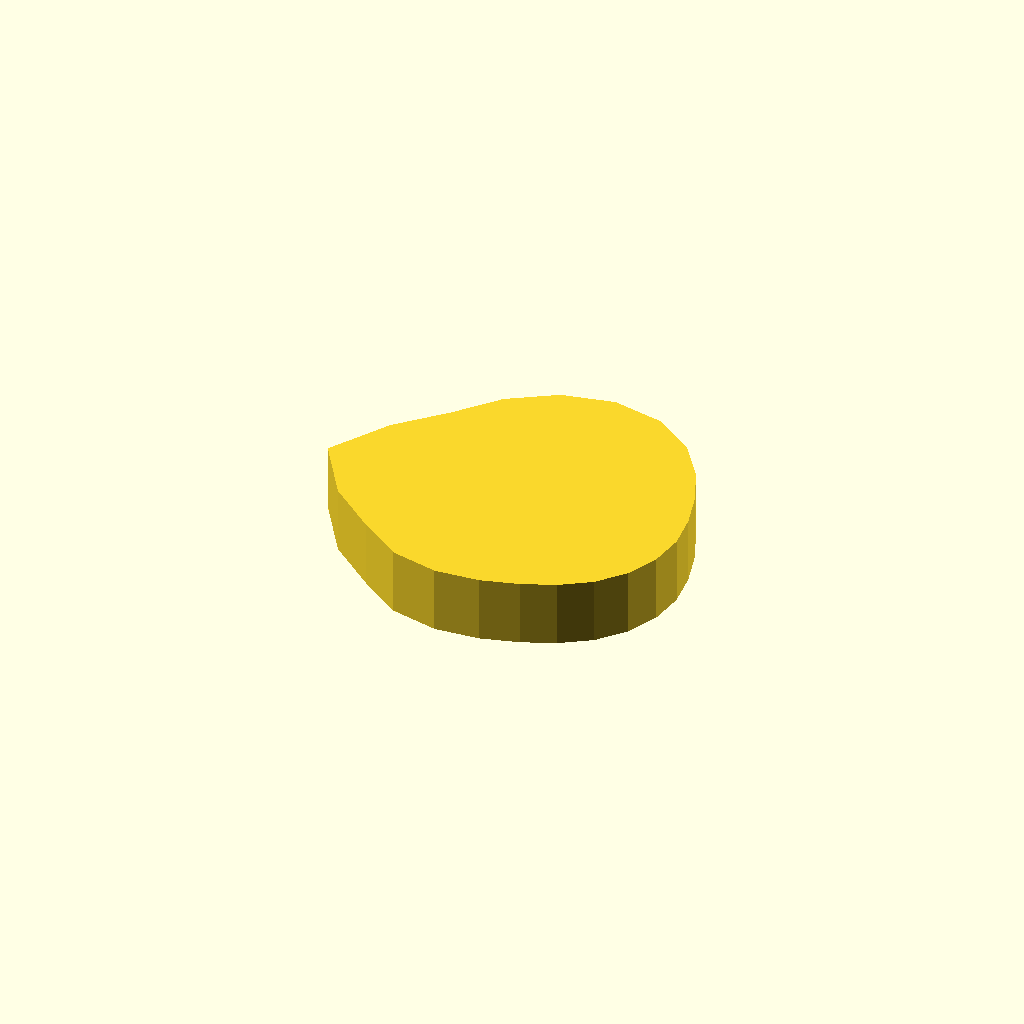
Cell 1: the model at its default parameters.
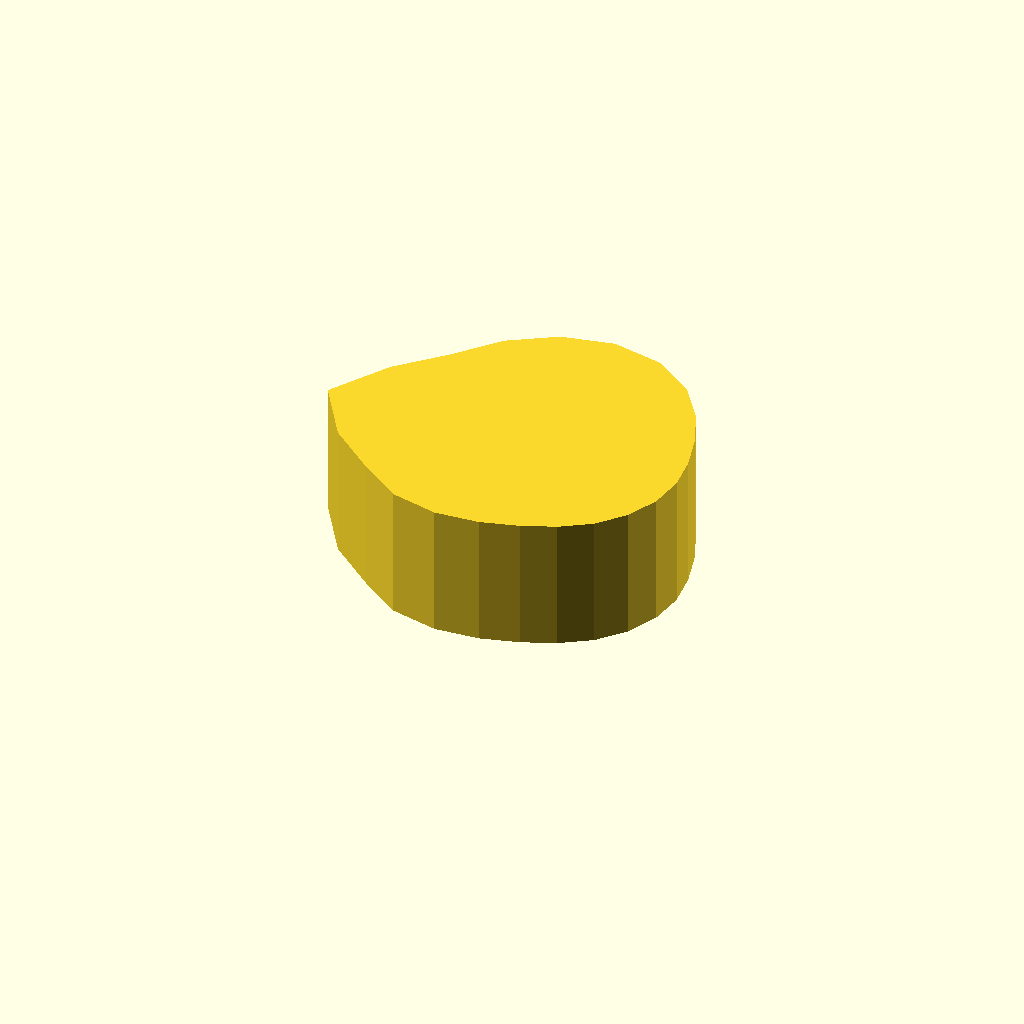
Cell 2 — profile_height set to 12, the other parameters unchanged.
All cells are drawn from one camera (rotation 55°, 0°, 25°, orthographic, colour scheme Cornfield), so only the parameter changes between them.
OpenSCAD source file optional_data/data/sketch1/camdiscs/part_0016.scad:
$fn = 32;

// ----------------------------------------------------------------------
// Cam disc: base radius 11.0 mm, lift 6.0 mm, 22 profile points
// ----------------------------------------------------------------------

// --- parameters (mm) ---
profile_height = 6;       // extrusion height
profile_points = 22;      // points of the closed outline

profile = [[32.5, 12.522], [32.135, 15.645], [31.263, 18.797], [29.835, 22.141], [27.413, 25.47], [23.73, 28.029], [19.136, 28.968], [14.45, 27.96], [10.367, 25.37], [7.199, 21.713], [3.337, 17.856], [0, 12.522], [3.417, 7.213], [7.708, 3.659], [11.498, 0.98], [15.781, 0], [19.745, 0.314], [23.12, 1.253], [26.082, 2.49], [28.703, 4.209], [30.754, 6.575], [32.054, 9.423]];  // single closed polygon, 22 points, counter clockwise

// --- the one profile operation ---
linear_extrude(height = profile_height) polygon(points = profile);
Customizer parameters (derived from the source; name, type, default, range or options):
profile_height: number, default 6
profile_points: number, default 22
